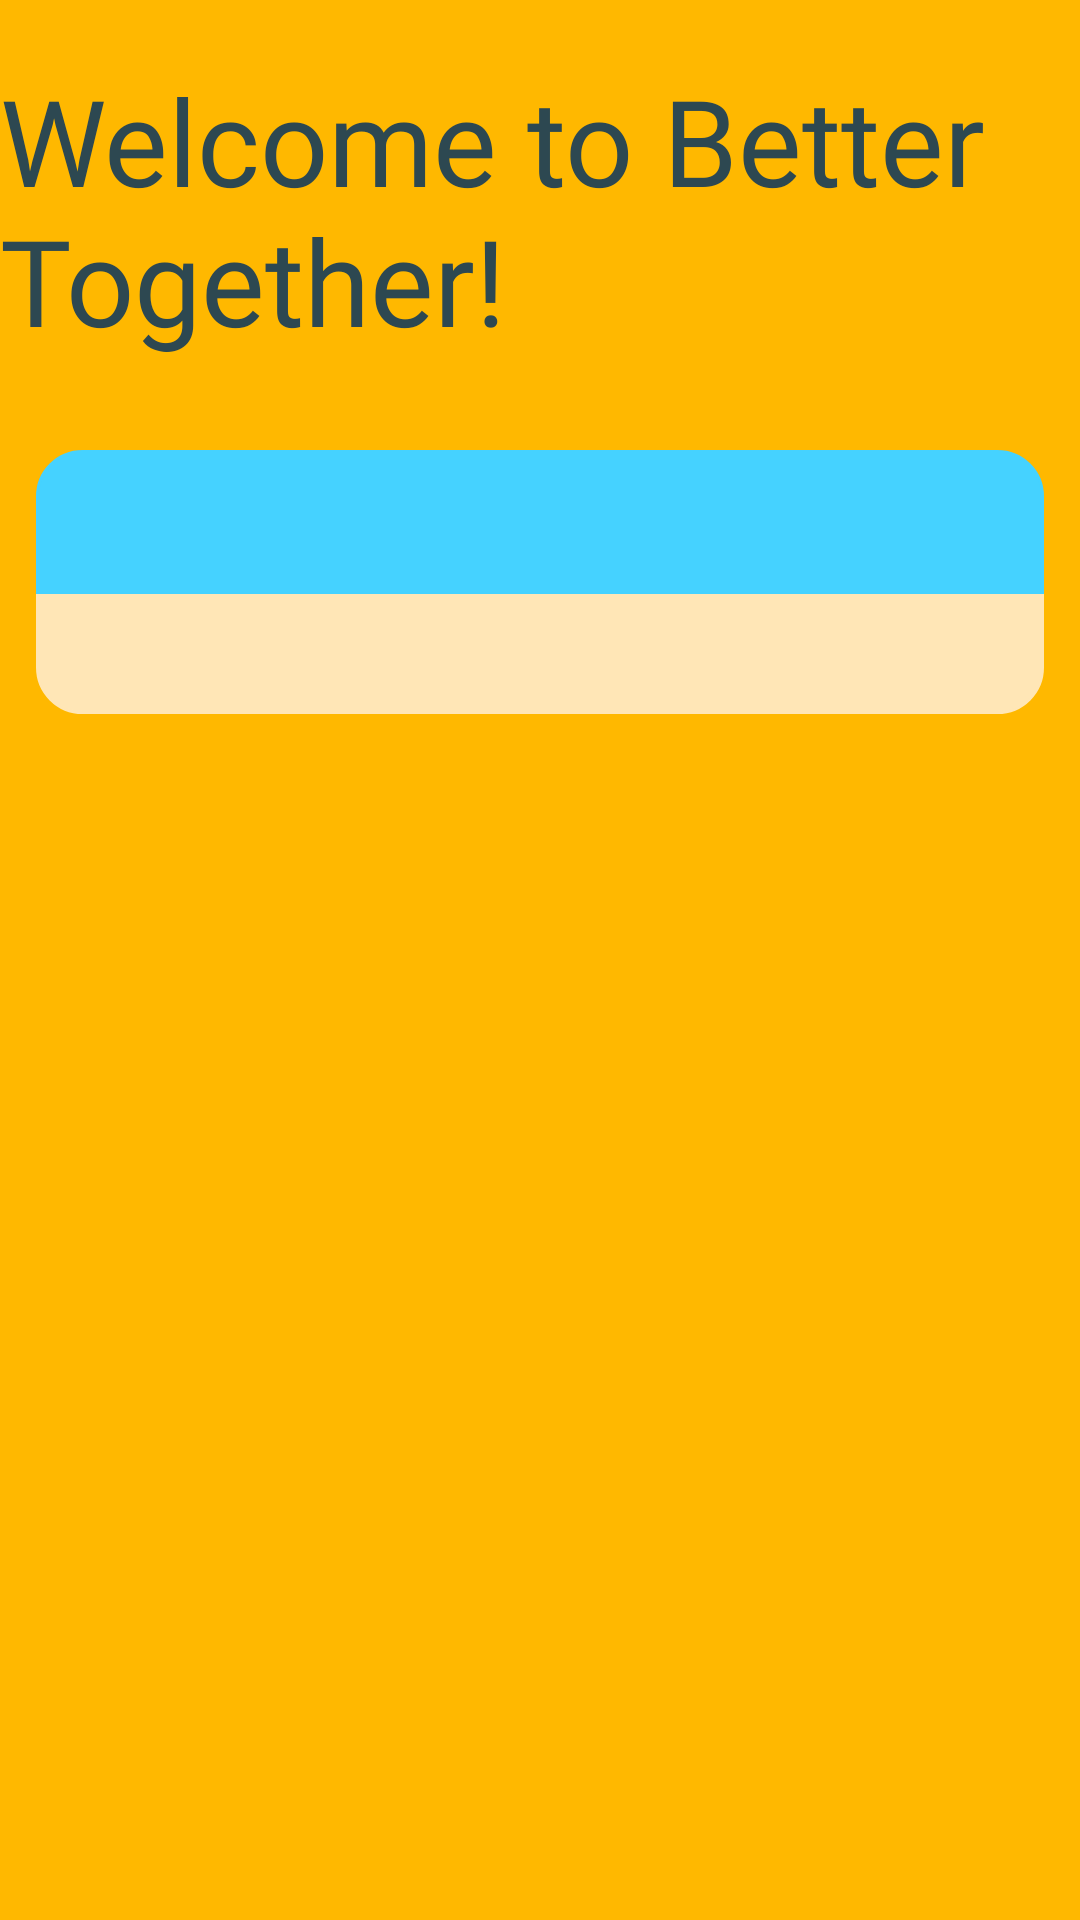

Android layout source for this screen:
<!-- AndroidManifest.xml: application theme Theme.Team_11 -->
<!-- res/layout/activity_btlanding_page.xml -->
<?xml version="1.0" encoding="utf-8"?>
<androidx.constraintlayout.widget.ConstraintLayout xmlns:android="http://schemas.android.com/apk/res/android"
    xmlns:tools="http://schemas.android.com/tools"
    android:layout_width="match_parent"
    android:layout_height="match_parent"
    xmlns:app="http://schemas.android.com/apk/res-auto"
    android:background="@color/orange_background"
    tools:context=".BetterTogether.BTLandingPage">





    <ScrollView
        android:layout_width="match_parent"
        android:layout_height="match_parent"
        app:layout_constraintBottom_toBottomOf="parent"
        app:layout_constraintEnd_toEndOf="parent"
        app:layout_constraintStart_toStartOf="parent"
        app:layout_constraintTop_toTopOf="parent">

        <androidx.constraintlayout.widget.ConstraintLayout
            android:layout_width="match_parent"
            android:layout_height="wrap_content">

            <TextView
                android:id="@+id/regTitleText"
                android:layout_width="wrap_content"
                android:layout_height="wrap_content"
                android:text="Welcome to Better Together!"
                android:fontFamily="@font/grand_hotel_regular"
                android:textSize="40dp"
                android:textColor="#2D4851"
                android:layout_marginTop="20dp"
                app:layout_constraintEnd_toEndOf="parent"
                app:layout_constraintStart_toStartOf="parent"
                app:layout_constraintTop_toTopOf="parent" />


            <com.google.android.material.tabs.TabLayout
                android:id="@+id/landing_page_tab"
                android:layout_width="match_parent"
                android:layout_height="wrap_content"
                android:layout_marginStart="12dp"
                android:layout_marginTop="30dp"
                android:layout_marginEnd="12dp"
                android:background="@drawable/rounded_splash_top_15"
                android:backgroundTint="@color/blue_menu"
                android:contentDescription="@string/menu_description"
                app:layout_constraintEnd_toEndOf="parent"
                app:layout_constraintStart_toStartOf="parent"
                app:layout_constraintTop_toBottomOf="@+id/regTitleText"
                app:tabIconTint="@color/black"
                app:tabIndicatorColor="@color/green_menu"
                app:tabSelectedTextColor="@color/pink_menu"
                app:tabTextColor="@color/yellow_menu">

            </com.google.android.material.tabs.TabLayout>

            <FrameLayout
                android:id="@+id/landing_frame_layout"
                android:layout_width="match_parent"
                android:layout_height="wrap_content"
                android:layout_marginHorizontal="12dp"
                android:paddingLeft="15dp"
                android:paddingTop="15dp"
                android:paddingRight="15dp"
                android:paddingBottom="15dp"

                android:background="@drawable/rounded_splash_bottom_15"
                android:backgroundTint="@color/pink_background"
                app:layout_constraintBottom_toBottomOf="parent"
                app:layout_constraintEnd_toEndOf="parent"
                app:layout_constraintStart_toStartOf="parent"
                app:layout_constraintTop_toBottomOf="@+id/landing_page_tab" />


        </androidx.constraintlayout.widget.ConstraintLayout>
    </ScrollView>

</androidx.constraintlayout.widget.ConstraintLayout>
<!-- resources referenced by this layout -->
<resources>
  <color name="black">#FF000000</color>
  <color name="blue_menu">#45D2FF</color>
  <color name="green_menu">#A1FFB6</color>
  <color name="orange_background">#FFB800</color>
  <color name="pink_background">#FFE6B6</color>
  <color name="pink_menu">#FFDFAD</color>
  <color name="yellow_menu">#FDF295</color>
  <!-- drawable rounded_splash_bottom_15 (drawable) -->
  <?xml version="1.0" encoding="utf-8"?>
  <layer-list xmlns:android="http://schemas.android.com/apk/res/android">
      <item>
          <shape android:shape="rectangle" >
  
              
              <corners
                  android:bottomLeftRadius="15dp"
                  android:bottomRightRadius="15dp"
                  />
  
              <stroke android:width="0.9dp"
                  android:color="@color/black" />
              
  
              <size
                  android:height="40dp"
                  android:width="40dp" />
              
          </shape>
      </item>
  </layer-list>
  <!-- drawable rounded_splash_top_15 (drawable) -->
  <?xml version="1.0" encoding="utf-8"?>
  <layer-list xmlns:android="http://schemas.android.com/apk/res/android">
      <item>
          <shape android:shape="rectangle" >
  
              
              <corners
                  android:topLeftRadius="15dp"
                  android:topRightRadius="15dp"
                  />
  
              <stroke android:width="0.9dp"
                  android:color="@color/black" />
              
  
              <size
                  android:height="40dp"
                  android:width="40dp" />
              
          </shape>
      </item>
  </layer-list>
  <string name="menu_description">Tab Selector for Home, Post, and Settings</string>
  <style name="Theme.Team_11" parent="Theme.MaterialComponents.DayNight.DarkActionBar">
          
          <item name="colorPrimary">@color/purple_500</item>
          <item name="colorPrimaryVariant">@color/purple_700</item>
          <item name="colorOnPrimary">@color/white</item>
          
          <item name="colorSecondary">@color/teal_200</item>
          <item name="colorSecondaryVariant">@color/teal_700</item>
          <item name="colorOnSecondary">@color/black</item>
          
          <item name="android:statusBarColor">?attr/colorPrimaryVariant</item>
          
      </style>
  <color name="purple_500">#FF6200EE</color>
  <color name="purple_700">#FF3700B3</color>
  <color name="white">#FFFFFFFF</color>
  <color name="teal_200">#FF03DAC5</color>
  <color name="teal_700">#FF018786</color>
</resources>
